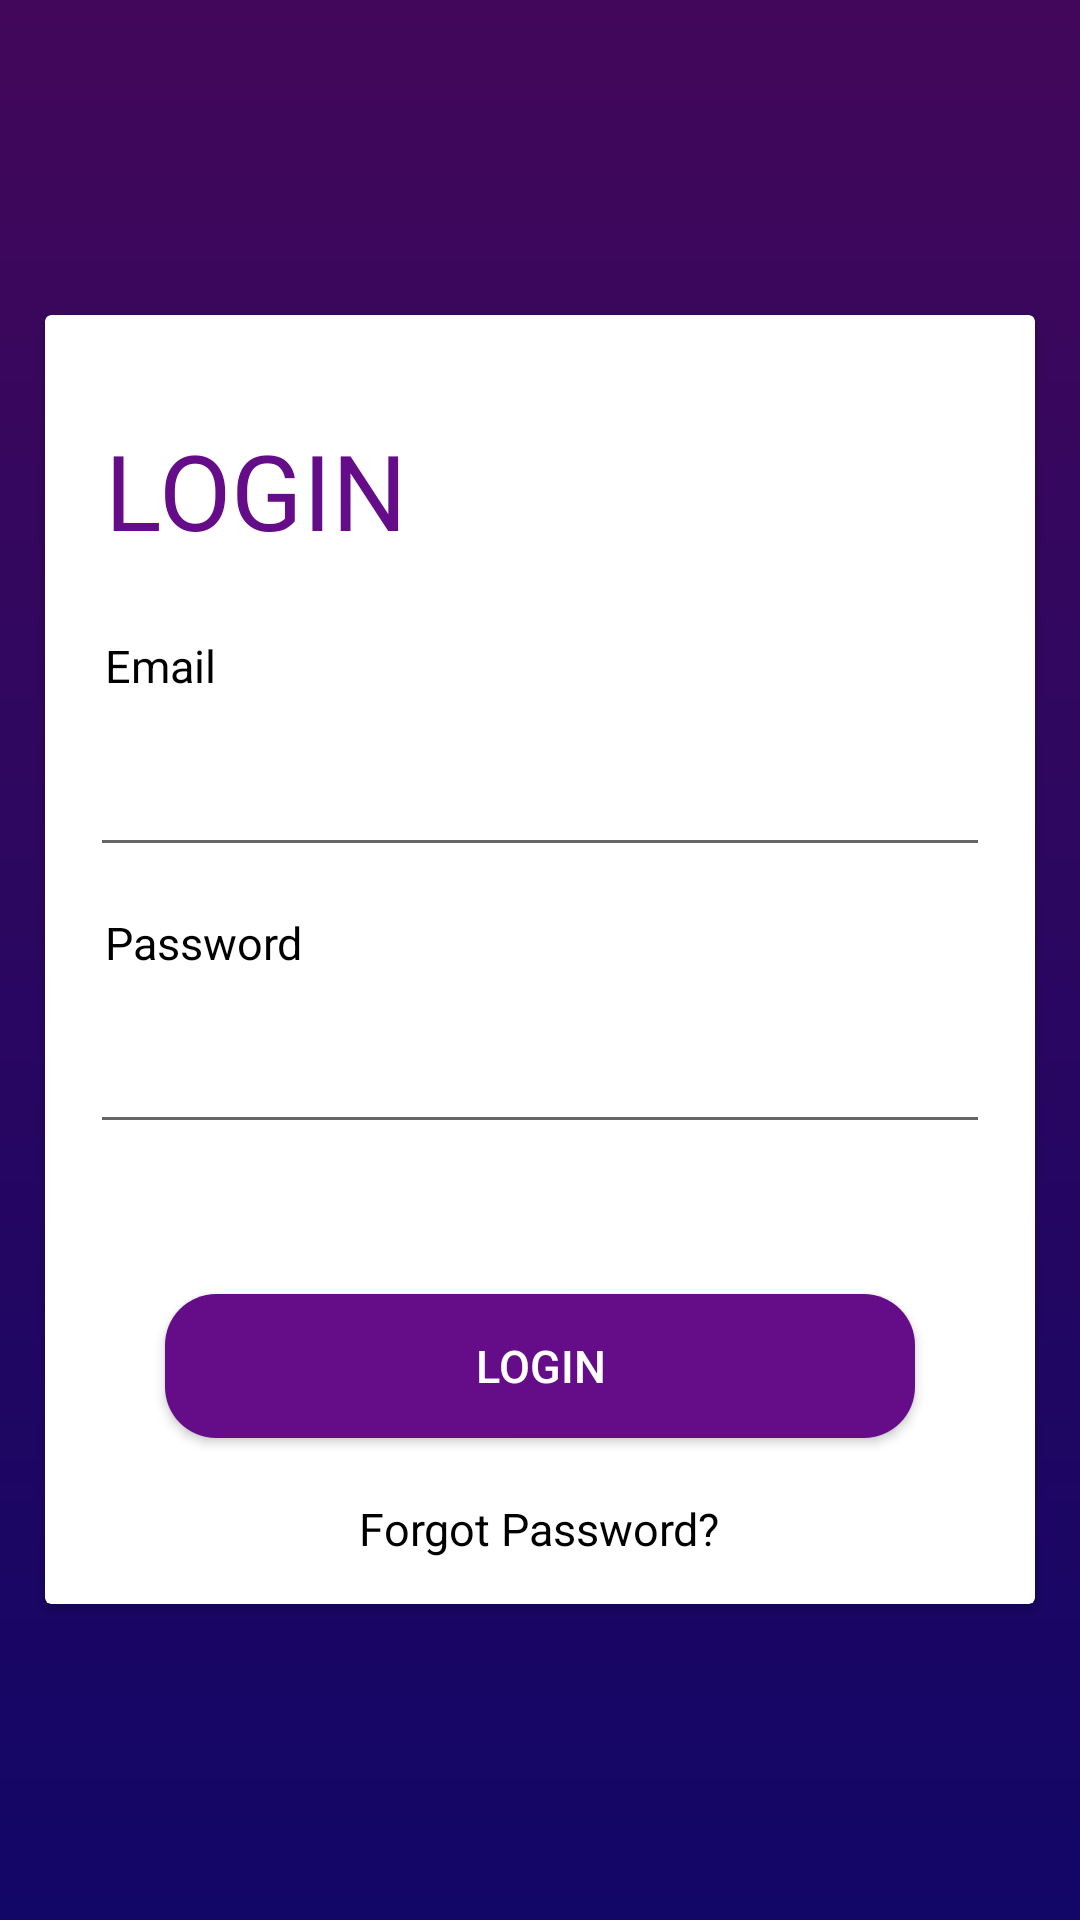

The Android layout XML behind this screen, and the referenced resources:
<!-- AndroidManifest.xml: application theme AppTheme -->
<!-- res/layout/activity_login.xml -->
<?xml version="1.0" encoding="utf-8"?>
<LinearLayout xmlns:android="http://schemas.android.com/apk/res/android"
    xmlns:app="http://schemas.android.com/apk/res-auto"
    xmlns:tools="http://schemas.android.com/tools"
    android:layout_width="match_parent"
    android:layout_height="match_parent"
    android:orientation="horizontal"
    tools:context=".Login"
    android:background="@drawable/color_gradient">

    <androidx.cardview.widget.CardView
        android:layout_width="match_parent"
        android:layout_height="wrap_content"
        android:layout_margin="15dp"
        android:layout_gravity="center">

        <LinearLayout
            android:layout_width="match_parent"
            android:layout_height="match_parent"
            android:orientation="vertical"
            android:layout_margin="15dp">

            <TextView
                android:id="@+id/login"
                android:layout_width="wrap_content"
                android:layout_height="wrap_content"
                android:layout_marginStart="5dp"
                android:layout_marginTop="20dp"
                android:layout_marginBottom="5dp"
                android:fontFamily="@font/lobster_two_italic"
                android:text="LOGIN"
                android:textColor="@color/colorPrimary"
                android:textSize="35sp" />

            <TextView
                android:id="@+id/email"
                android:layout_width="wrap_content"
                android:layout_height="wrap_content"
                android:layout_marginTop="20dp"
                android:layout_marginStart="5dp"
                android:layout_marginBottom="5dp"
                android:text="@string/email"
                android:textSize="15sp"
                android:textColor="@color/black"/>

            <EditText
                android:id="@+id/emaillogin"
                android:layout_width="match_parent"
                android:layout_height="47dp"
                android:layout_marginTop="5dp"
                android:layout_marginBottom="10dp"
                android:ems="10"
                android:inputType="textEmailAddress"
                android:textColor="@color/colorAccent"/>

            <TextView
                android:id="@+id/password"
                android:layout_width="wrap_content"
                android:layout_height="wrap_content"
                android:layout_marginTop="5dp"
                android:layout_marginStart="5dp"
                android:layout_marginBottom="5dp"
                android:text="@string/password"
                android:textSize="15sp"
                android:textColor="@color/black"/>

            <EditText
                android:id="@+id/passlogin"
                android:layout_width="match_parent"
                android:layout_height="47dp"
                android:layout_marginTop="5dp"
                android:layout_marginBottom="25dp"
                android:ems="10"
                android:inputType="textPassword"
                android:textColor="@color/colorAccent"/>

            <Button
                android:id="@+id/btnlogin"
                android:layout_width="match_parent"
                android:layout_height="wrap_content"
                android:layout_marginStart="25dp"
                android:layout_marginLeft="25dp"
                android:layout_marginTop="25dp"
                android:layout_marginEnd="25dp"
                android:layout_marginRight="25dp"
                android:background="@drawable/btn_bg"
                android:text="@string/login"
                android:textSize="15sp"
                android:textColor="@color/white" />

            <TextView
                android:id="@+id/textView2"
                android:layout_width="wrap_content"
                android:layout_height="wrap_content"
                android:layout_marginTop="20dp"
                android:text="@string/forgot_password"
                android:textSize="15sp"
                android:textColor="@color/black"
                android:layout_gravity="center"/>

            <ProgressBar
                android:id="@+id/pb_login"
                android:layout_width="wrap_content"
                android:layout_height="wrap_content"
                app:layout_constraintBottom_toBottomOf="parent"
                app:layout_constraintEnd_toEndOf="parent"
                app:layout_constraintStart_toStartOf="parent"
                app:layout_constraintTop_toBottomOf="@+id/textView2"
                android:layout_marginTop="10dp"
                android:layout_gravity="center"
                android:visibility="gone"/>

        </LinearLayout>

    </androidx.cardview.widget.CardView>

</LinearLayout>
<!-- resources referenced by this layout -->
<resources>
  <color name="black">#000000</color>
  <color name="colorAccent">#120666</color>
  <color name="colorPrimary">#650d88</color>
  <color name="white">#ffffff</color>
  <!-- drawable btn_bg (drawable-v24) -->
  <?xml version="1.0" encoding="utf-8"?>
  <selector xmlns:android="http://schemas.android.com/apk/res/android">
  
          <item android:state_pressed="true" android:drawable="@drawable/btn_selected"/>
          <item android:state_focused="true" android:drawable="@drawable/btn_selected"/>
          <item android:drawable="@drawable/btnshape"/>
  
  </selector>
  <!-- drawable color_gradient (drawable-v24) -->
  <?xml version="1.0" encoding="utf-8"?>
  <shape xmlns:android="http://schemas.android.com/apk/res/android">
  
      <gradient
          android:startColor="@color/colorAccent"
          android:endColor="@color/colorPrimaryDark"
          android:angle="450"/>
  
  </shape>
  <string name="email">Email</string>
  <string name="forgot_password">Forgot Password?</string>
  <string name="login">Login</string>
  <string name="password">Password</string>
  <style name="AppTheme" parent="Theme.AppCompat.Light.NoActionBar">
          
          <item name="colorPrimary">@color/colorPrimary</item>
          <item name="colorPrimaryDark">@color/colorPrimaryDark</item>
          <item name="colorAccent">@color/colorAccent</item>
      </style>
  <!-- drawable btn_selected (drawable-v24) -->
  <?xml version="1.0" encoding="utf-8"?>
  <shape xmlns:android="http://schemas.android.com/apk/res/android">
  
      <solid android:color="#a142c7"/>
  
      <corners android:radius="17dp" />
  
      <gradient
          android:angle="135"
          android:endColor="@color/colorPrimaryLight"
          android:startColor="@color/colorPrimary"
          android:type="linear" />
  
  </shape>
  <!-- drawable btnshape (drawable-v24) -->
  <?xml version="1.0" encoding="utf-8"?>
   <shape xmlns:android="http://schemas.android.com/apk/res/android" android:shape="rectangle" >
      <corners
          android:radius="17dp"
          />
      <solid android:color="@color/colorPrimary"></solid>
      <padding
          android:left="0dp"
          android:top="0dp"
          android:right="0dp"
          android:bottom="0dp"
          />
      <stroke
          android:width="0dp"
          android:color="#878787"
          />
  </shape>
  <color name="colorPrimaryDark">#42075b</color>
  <color name="colorPrimaryLight">#b036e0</color>
</resources>
